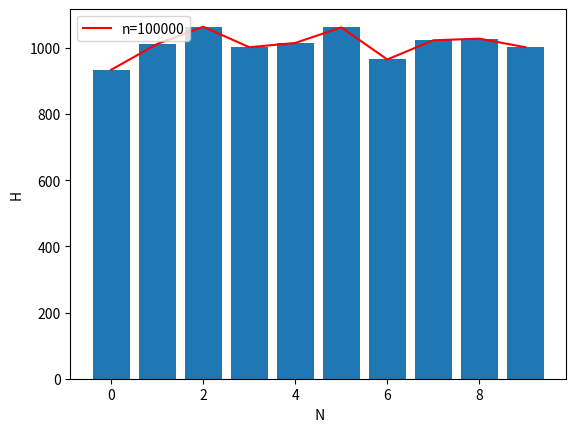

The script that saved this image:
import matplotlib.pyplot as plt
import numpy as np


#for n in range(80000,100000,1000):
for n in [100000]:
    h = np.zeros(10)
    for i in range (n):
        #choose a number between 0 , 10
        x = np.random.randint (0,10)
        y = np.random.randint (0,10)
        if y == 4 :
        
            h[x] = h[x] +1
    #plot the distribution 
    plt.bar(range(10),h)
    plt.plot(range(10),h,color = 'r')
    plt.legend(['n='+str(n)])
    plt.xlabel(" N")
    plt.ylabel("H")
    
    plt.show()
